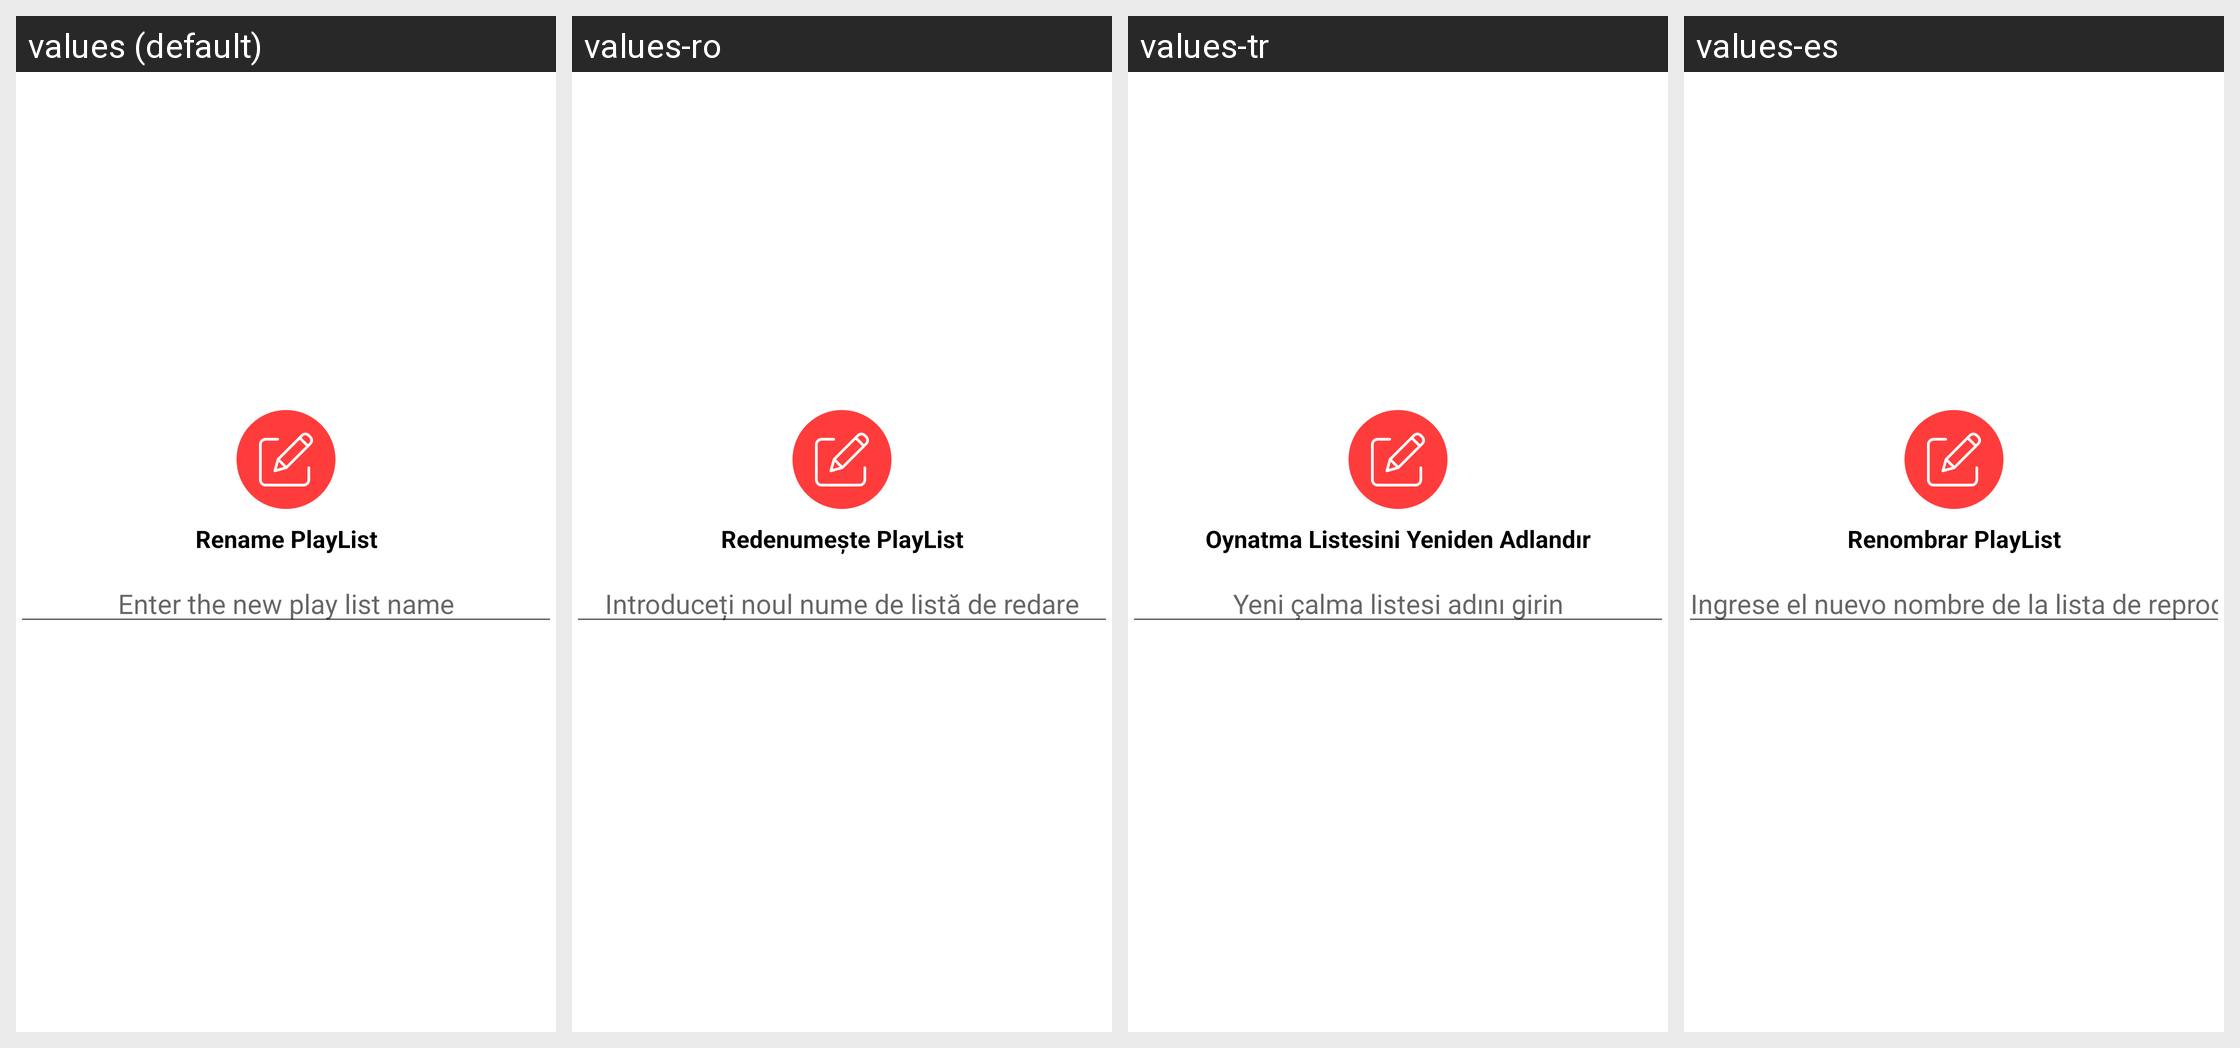

The Android screen above is rendered under several locales of the same app. Produce the string resources it draws, with the default and per-locale values.
Android screen res/layout/rename_playlist_layout.xml rendered under 4 locales, left to right: values (default), values-ro, values-tr, values-es. Device: Nexus 5 (rendered at 1080×1920; each locale shown at half size, 540×960, under a caption strip naming it); theme AppTheme.
Other locales in the repository, not shown: values-af, values-am, values-ar, values-as, values-az, values-be, values-bg, values-bn, values-bs, values-ca, values-cs, values-da, values-de, values-el, values-en-rAU, values-en-rGB, values-es-rUS, values-et, values-eu, values-fa, values-fi, values-fr, values-fr-rCA, values-gl, values-gu, values-hi, values-hr, values-hu, values-hy, values-in, values-is, values-it, values-iw, values-ja, values-ka, values-kk, values-km, values-kn, values-ko, values-ky, values-lo, values-lt, values-lv, values-mk, values-ml, values-mn, values-mr, values-ms, values-my, values-nb, values-ne, values-nl, values-or, values-pa, values-pl, values-pt, values-pt-rBR, values-pt-rPT, values-ru, values-si, values-sk, values-sl, values-sq, values-sr, values-sv, values-sw, values-ta, values-te, values-th, values-tl, values-uk, values-ur, values-uz, values-vi, values-zh-rCN, values-zh-rHK, values-zh-rTW, values-zu.
Strings drawn on this screen, with the default value and each locale's value (text and hints the layout hard-codes, and strings that could not be matched under every locale, appear in the picture but are not listed):

rename_playlist
  values: Rename PlayList
  values-ro: Redenumește PlayList
  values-tr: Oynatma Listesini Yeniden Adlandır
  values-es: Renombrar PlayList

enter_the_new_play_list_name
  values: Enter the new play list name
  values-ro: Introduceți noul nume de listă de redare
  values-tr: Yeni çalma listesi adını girin
  values-es: Ingrese el nuevo nombre de la lista de reproducción
